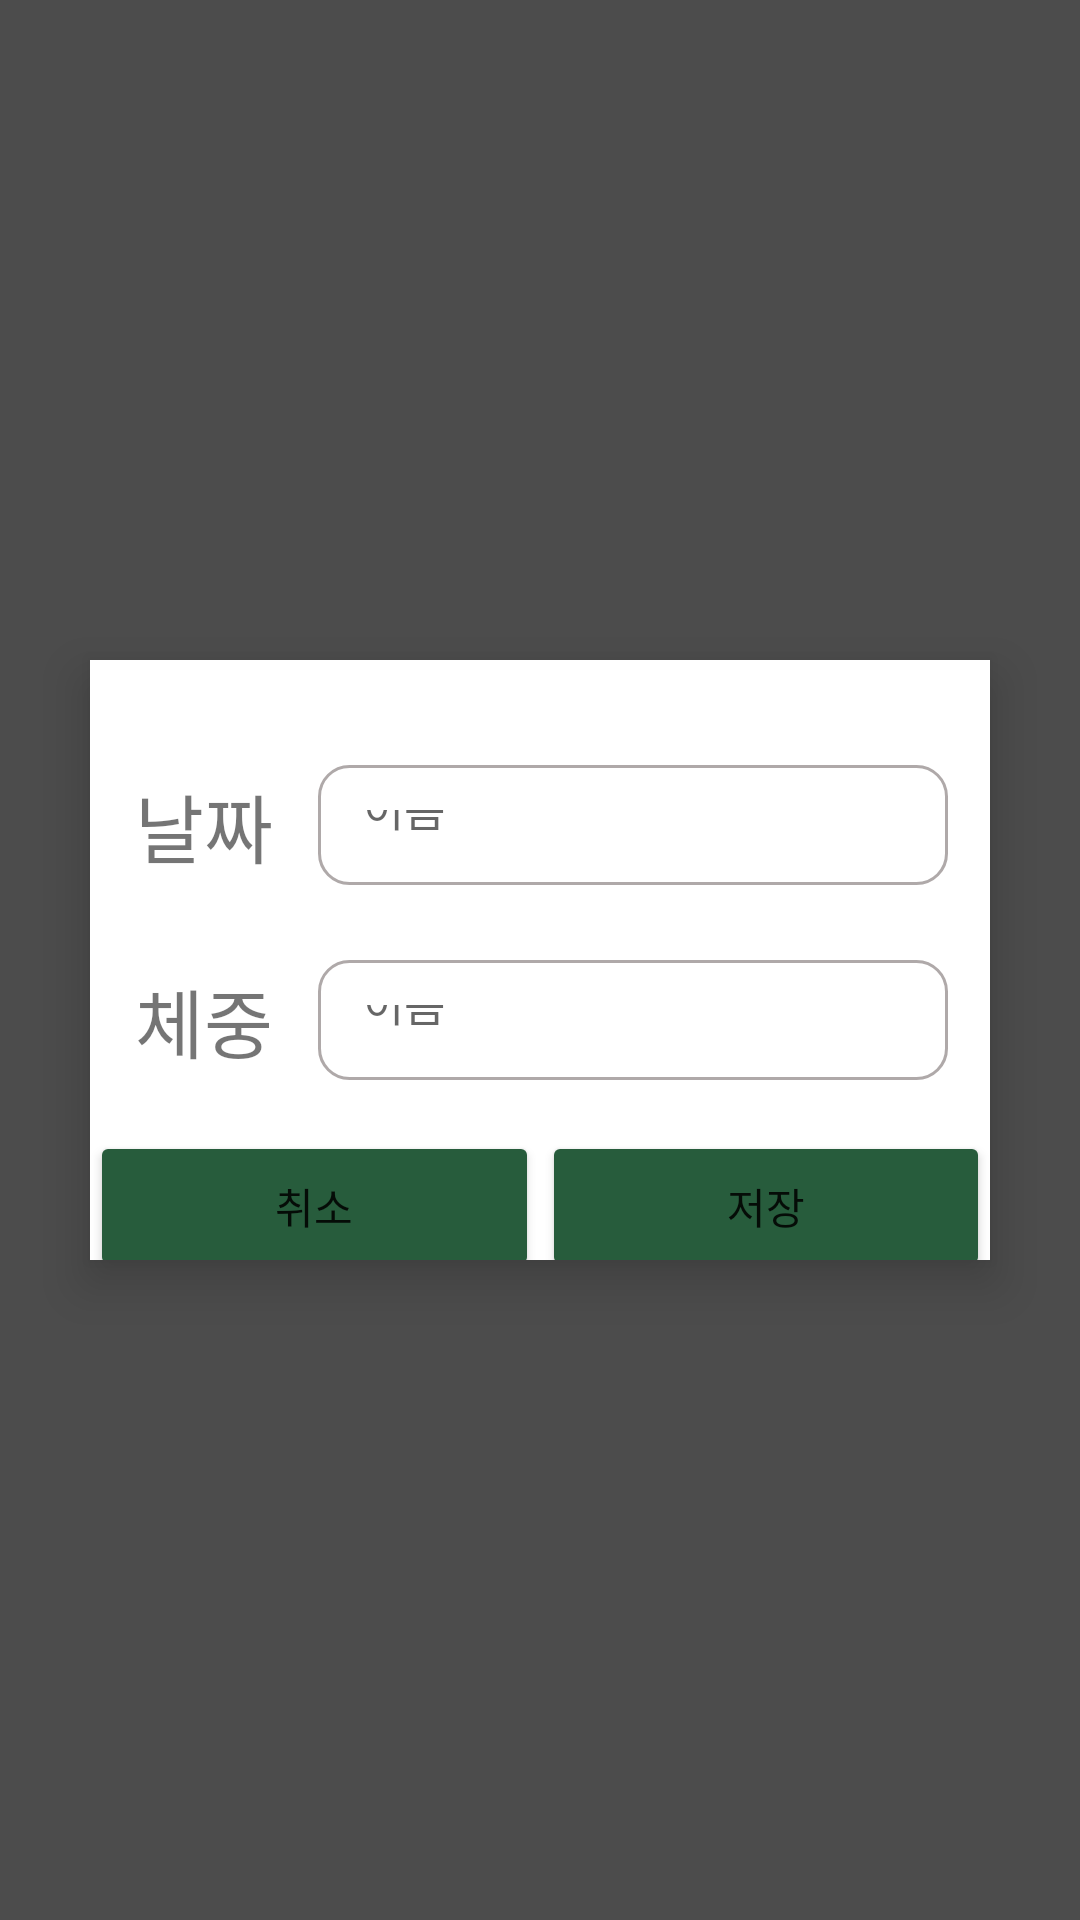

Here is an Android app screen rendered from its layout file. Give the layout XML and the strings, colors and styles it references.
<!-- AndroidManifest.xml: application theme Theme.FoodpediaAPP -->
<!-- res/layout/input_weight.xml -->
<?xml version="1.0" encoding="utf-8"?>
<LinearLayout xmlns:android="http://schemas.android.com/apk/res/android"
    xmlns:tools="http://schemas.android.com/tools"
    android:layout_width="match_parent"
    android:layout_height="match_parent"
    android:gravity="center"
    android:background="#B3000000">

    <LinearLayout
        android:layout_width="300dp"
        android:layout_height="200dp"
        android:background="#ffffff"
        android:orientation="vertical"
        android:gravity="top"
        android:elevation="10dp">

        <LinearLayout
            android:layout_width="wrap_content"
            android:layout_height="wrap_content"
            android:layout_marginTop="30dp"
            >

            <TextView
                android:id="@+id/textView4"
                android:layout_width="wrap_content"
                android:layout_height="wrap_content"
                android:layout_marginTop="5dp"
                android:layout_marginStart="15dp"
                android:fontFamily="@font/jalan"
                android:textSize="25dp"
                android:text="날짜" />

            <View
                android:layout_width="10dp"
                android:layout_height="match_parent"/>

            <EditText
                android:id="@+id/date_text"
                android:layout_width="210dp"
                android:layout_height="40dp"
                android:layout_margin="5dp"
                android:background="@drawable/round_border"
                android:gravity="left"
                android:hint="이름"
                android:padding="15dp"
                android:textSize="15dp" />

        </LinearLayout>

        <LinearLayout
            android:layout_width="wrap_content"
            android:layout_height="wrap_content"
            android:layout_marginTop="15dp">

            <TextView
                android:id="@+id/textView3"
                android:layout_width="wrap_content"
                android:layout_height="wrap_content"
                android:layout_marginTop="5dp"
                android:layout_marginStart="15dp"
                android:fontFamily="@font/jalan"
                android:textSize="25dp"
                android:text="체중" />

            <View
                android:layout_width="10dp"
                android:layout_height="match_parent"/>

            <EditText
                android:id="@+id/user_name"
                android:layout_width="210dp"
                android:layout_height="40dp"
                android:layout_margin="5dp"
                android:background="@drawable/round_border"
                android:gravity="left"
                android:hint="이름"
                android:padding="15dp"
                android:textSize="15dp" />

        </LinearLayout>

        <LinearLayout
            android:layout_width="match_parent"
            android:layout_height="50dp"
            android:layout_marginTop="12dp"
            android:orientation="horizontal">
            <Button
                android:layout_width="match_parent"
                android:layout_height="match_parent"
                android:layout_weight="1"
                android:fontFamily="@font/jalan"
                android:text="취소"
                android:id="@+id/Cancel"
                android:backgroundTint="@color/main"/>
            <View
                android:layout_width="1dp"
                android:layout_height="match_parent"
                android:background="#ffffff"/>
            <Button
                android:layout_width="match_parent"
                android:layout_height="match_parent"
                android:layout_weight="1"
                android:fontFamily="@font/jalan"
                android:text="저장"
                android:id="@+id/Ok"
                android:backgroundTint="@color/main"/>

        </LinearLayout>

    </LinearLayout>


</LinearLayout>
<!-- resources referenced by this layout -->
<resources>
  <color name="main">#275C3C</color>
  <!-- drawable round_border (drawable) -->
  <?xml version="1.0" encoding="UTF-8"?>
  <shape xmlns:android="http://schemas.android.com/apk/res/android">
      <solid android:color="#FFFFFF"/>
      <stroke android:width="1dip" android:color="#AFA9A9" />
      <corners android:radius="10dip"/>
      <padding android:left="0dip" android:top="0dip" android:right="0dip" android:bottom="0dip" />
  </shape>
  <style name="Theme.FoodpediaAPP" parent="Theme.MaterialComponents.DayNight.DarkActionBar">
          
          <item name="windowNoTitle">true</item>
          
          <item name="colorPrimary">@color/purple_500</item>
          <item name="colorPrimaryVariant">@color/purple_700</item>
          <item name="colorOnPrimary">@color/white</item>
          
          <item name="colorSecondary">@color/teal_200</item>
          <item name="colorSecondaryVariant">@color/teal_700</item>
          <item name="colorOnSecondary">@color/black</item>
          
          <item name="android:statusBarColor" tools:targetApi="l">?attr/colorPrimaryVariant</item>
          
      </style>
  <color name="purple_500">#FF6200EE</color>
  <color name="purple_700">#FF3700B3</color>
  <color name="white">#FFFFFFFF</color>
  <color name="teal_200">#FF03DAC5</color>
  <color name="teal_700">#FF018786</color>
  <color name="black">#FF000000</color>
</resources>
